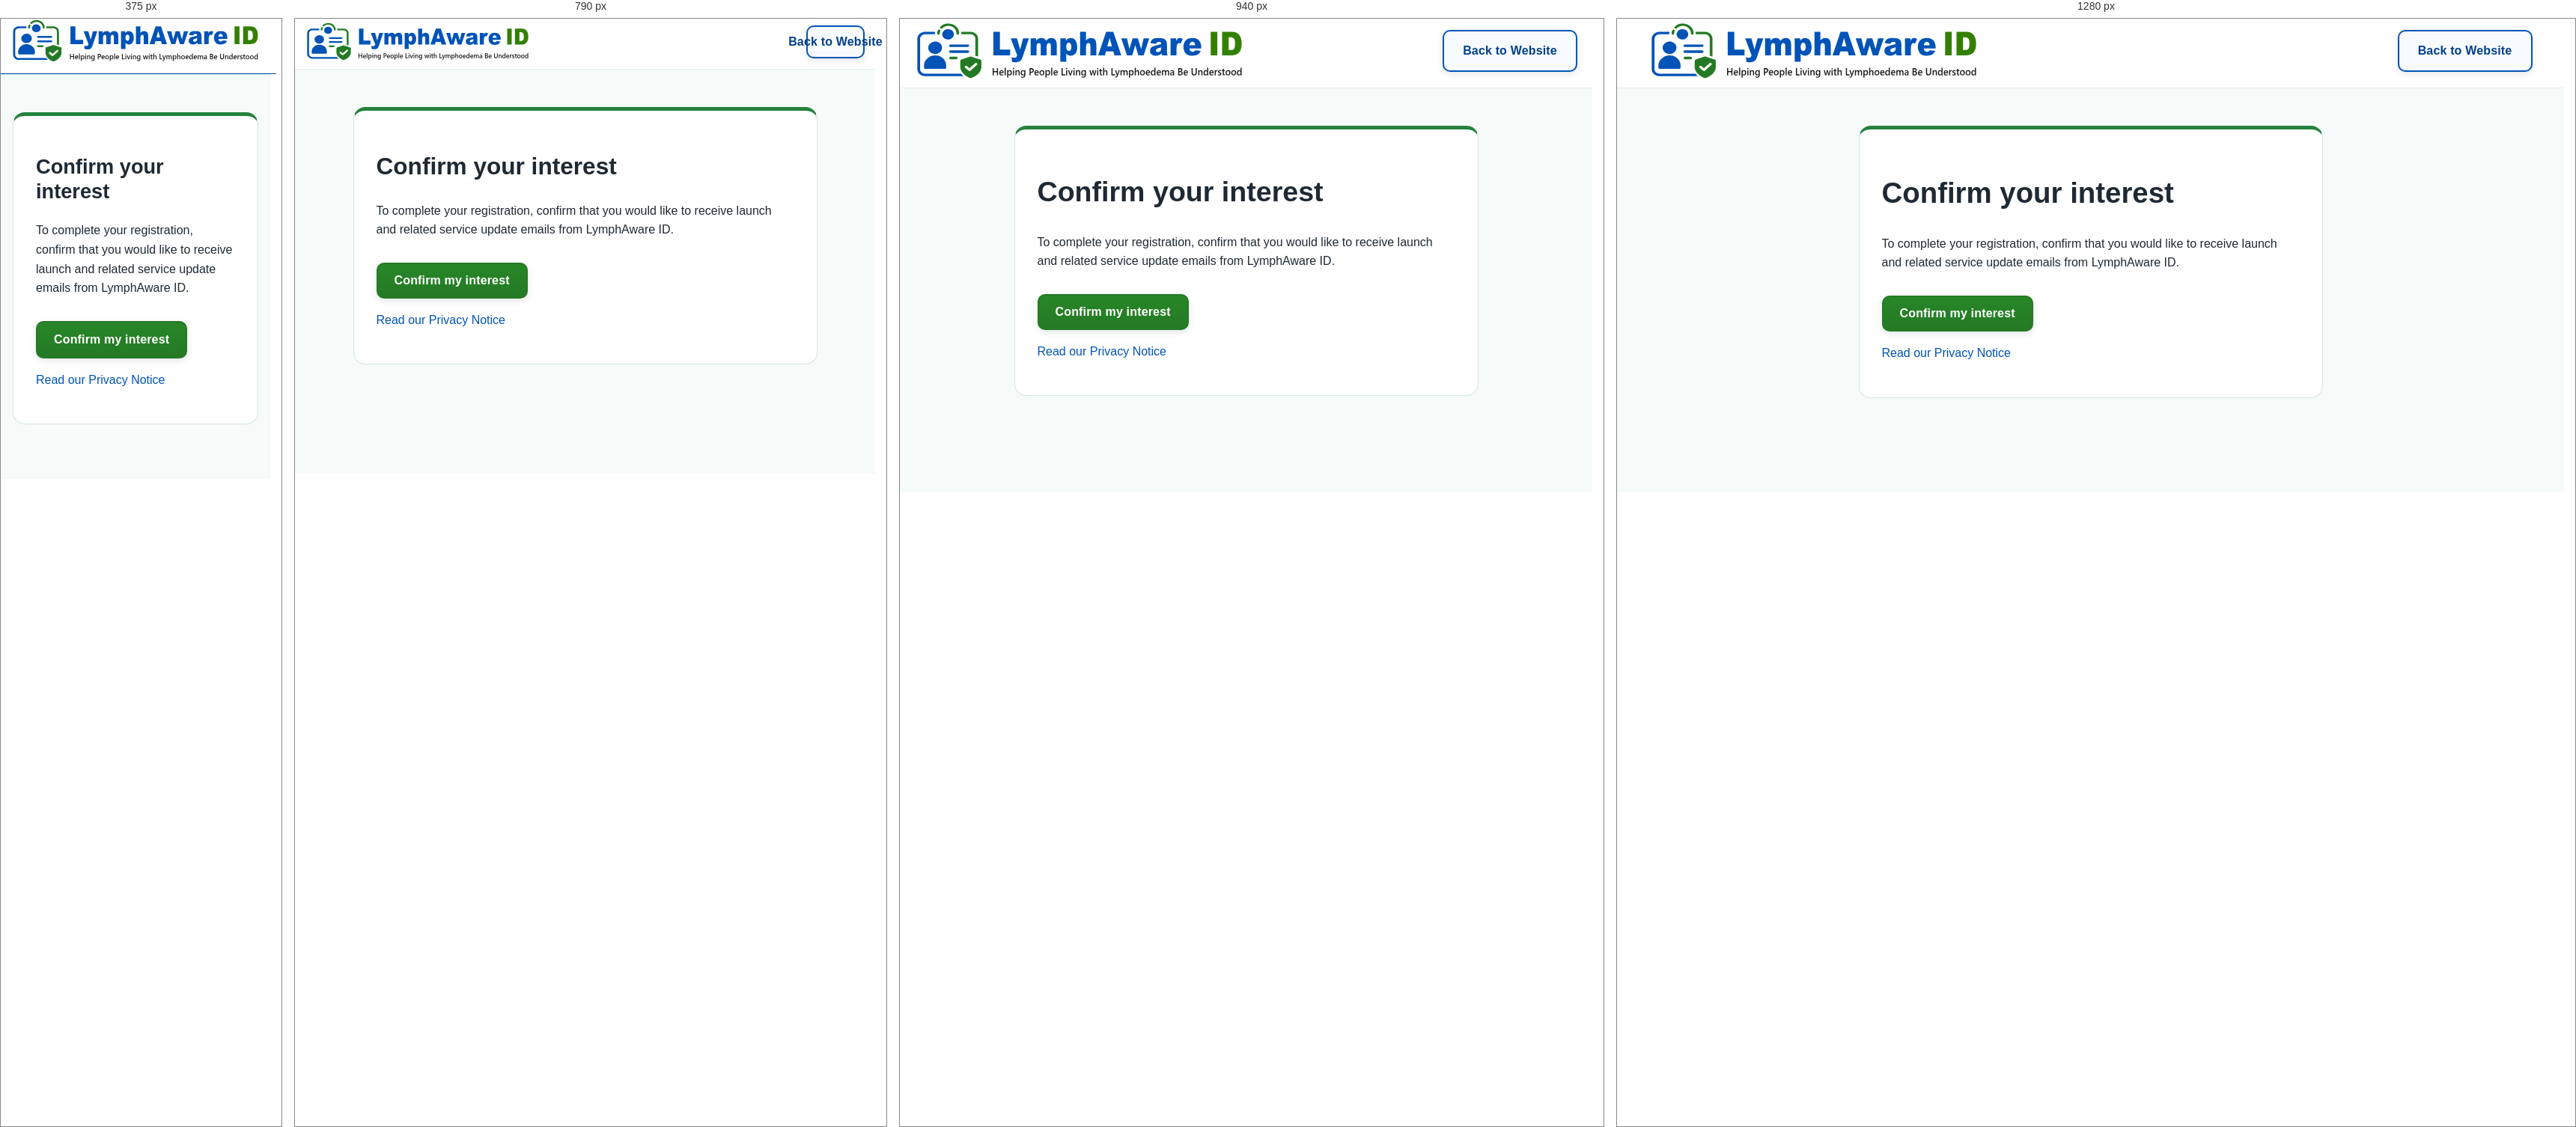
Rendered at 375 px, 790 px, 940 px and 1280 px, left to right.

<!-- file: index.html -->
<!doctype html><html lang="en-GB"><head><meta charset="utf-8"><meta name="viewport" content="width=device-width,initial-scale=1"><meta name="referrer" content="no-referrer"><meta name="robots" content="noindex,nofollow"><title>Confirm your interest | LymphAware ID</title><link rel="stylesheet" href="/css/styles.css"><link rel="stylesheet" href="/css/secondary-header.css"><link rel="stylesheet" href="/css/brand-header.css?v=20260921-7">
<style>.confirm-page{padding:50px 16px;min-height:60vh;background:#f6faf9}.confirm-card{max-width:620px;margin:auto;background:white;border:1px solid #d4e5e6;border-top:5px solid #25823c;padding:30px;border-radius:16px}.confirm-card h1{font-size:clamp(1.7rem,4vw,2.4rem);line-height:1.2}.confirm-card p{line-height:1.6}.confirm-card .button{margin-top:15px}.confirm-card a{color:#0053b7}</style></head><body><header class="site-header secondary-header"><div class="container header-inner"><a href="/" class="header-brand"><img class="header-logo" src="/assets/brand/LymphAwareID_Logo_20260921.svg" alt="LymphAware ID"></a><div class="header-actions"><a href="/" class="button button-secondary">Back to Website</a></div></div></header><main class="confirm-page"><section class="confirm-card"><h1>Confirm your interest</h1><p id="intro">To complete your registration, confirm that you would like to receive launch and related service update emails from LymphAware ID.</p><button id="action" type="button" class="button button-primary">Confirm my interest</button><p role="status" aria-live="polite" id="status"></p><p><a href="/privacy/">Read our Privacy Notice</a></p></section></main>
<script>
const btn=document.getElementById('action'),out=document.getElementById('status'),token=new URLSearchParams(location.search).get('token')||'';history.replaceState(null,'',location.pathname);
if(!/^[a-f0-9]{64}$/.test(token)){btn.hidden=true;out.textContent='This link is invalid or incomplete.';}
btn.addEventListener('click',async()=>{btn.disabled=true;out.textContent='Processing…';try{const r=await fetch('/api/prelaunch-confirm',{method:'POST',headers:{'Content-Type':'application/json'},body:JSON.stringify({token})});const j=await r.json();if(!r.ok)throw Error(j.error||'Request failed');out.textContent="Thank you — your interest is now confirmed. We'll email you when LymphAware ID launches.";btn.hidden=true;}catch(e){out.textContent=e.message;btn.disabled=false;}});
</script></body></html>

/* @media block from styles.css */
@media (max-width: 980px) {
  .main-nav {
    display: none;
  }

  .hero-grid,
  .split-section,
  .content-grid {
    grid-template-columns: 1fr;
  }

  .hero-visual {
    justify-content: flex-start;
  }

  .steps-grid,
  .privacy-grid,
  .principles-grid {
    grid-template-columns: 1fr;
  }

  .hero {
    padding-top: 64px;
  }
}

/* @media block from styles.css */
@media (max-width: 680px) {
  .container {
    width: min(100% - 28px, 1180px);
  }

  .header-inner {
    min-height: 74px;
    gap: 12px;
  }

  .header-logo {
    width: 300px;
    max-width: calc(100vw - 150px);
    height: auto;
  }

  .header-wordmark {
    font-size: 1.45rem;
  }

  .header-actions .button-secondary {
    display: none;
  }

  .header-actions .button {
    min-height: 44px;
    padding: 0 14px;
    font-size: 1rem !important;
  }

  .hero {
    padding: 52px 0 58px;
  }

  .hero-logo {
    margin-bottom: 24px;
  }

  .hero-logo-image {
    width: 100%;
    max-width: 560px;
    height: auto;
  }

  .hero-wordmark {
    font-size: clamp(2.6rem, 11vw, 4rem);
    letter-spacing: -2px;
  }

  .hero h1 {
    font-size: 2.4rem;
  }

  .hero h1 span {
    display: inline;
  }

  .hero-copy {
    font-size: 1.06rem;
  }

  .page-hero {
    padding: 58px 0 54px;
  }

  .content-section {
    padding: var(--space-section-mobile) 0;
  }

  .footer-grid {
    flex-direction: column;
  }
}

/* @media block from styles.css */
@media (max-width: 680px) {

  .main-nav,
  .header-actions {
    display: none;
  }

  .mobile-menu {
    display: block;
  }

  .header-inner {
    min-height: 74px;
  }

  .content-section {
    padding: var(--space-section-mobile) 0;
  }

  .section-heading {
    margin-bottom: 32px;
  }

  .section-heading h2,
  .copy h2,
  .split-copy h2 {
    font-size: 2rem;
    line-height: 1.15;
    letter-spacing: -0.6px;
  }

  .mission-box,
  .cta-box {
    padding: 38px 22px;
  }

  .mission-box h2,
  .cta-box h2 {
    font-size: 2rem;
    line-height: 1.2;
    letter-spacing: -0.6px;
  }
}

/* @media block from styles.css */
@media (max-width: 680px) {
  .portal-header .header-inner,
  .profile-site-header .header-inner,
  .preview-header .header-inner {
    width: min(100% - 28px, 1180px) !important;
    min-height: 74px !important;
    gap: 12px !important;
  }

  .portal-header .header-logo,
  .profile-site-header .header-logo,
  .preview-header .header-logo {
    width: 300px !important;
    max-width: calc(100vw - 150px) !important;
  }

  .portal-header .header-actions,
  .profile-site-header .header-actions,
  .preview-header .header-actions {
    display: flex !important;
  }

  .portal-header .header-actions .button,
  .profile-site-header .header-actions .button,
  .preview-header .header-actions .button,
  .portal-header .header-actions .button-secondary,
  .profile-site-header .header-actions .button-secondary,
  .preview-header .header-actions .button-secondary {
    display: inline-flex !important;
    min-height: 44px !important;
    padding: 0 14px !important;
    font-size: 1rem !important;
  }

  .portal-welcome h1,
  .profile-header h1,
  .preview-heading h1 {
    font-size: 2rem !important;
  }

  .public-brand-logo {
    max-width: 100% !important;
  }
}

/* @media block from styles.css */
@media (max-width: 680px) {
  body:has(main.admin-page) .site-header .header-inner::before {
    flex-basis: 300px;
    width: 300px;
    max-width: calc(100vw - 140px);
    height: 58px;
  }

  body:has(main.admin-page) .header-actions {
    display: flex !important;
  }

  body:has(main.admin-page) .header-actions .button,
  body:has(main.admin-page) .header-actions .button-secondary {
    display: inline-flex !important;
  }
}

/* @media block from styles.css */
@media (min-width: 901px) {
  .site-header .header-actions > .button {
    width: 180px !important;
    min-width: 180px !important;
    max-width: 180px !important;
    min-height: 56px !important;
    padding: 0 18px !important;
    align-items: center !important;
    justify-content: center !important;
    border-radius: 10px !important;
    white-space: nowrap !important;
  }
}

/* @media block from styles.css */
@media (max-width: 680px) {
  :where(.home-page, body:has(.secondary-header), body:has(main.page)) .button:not(.button-danger) {
    min-height: 50px !important;
  }

  /* Compact header/navigation actions retain their established geometry. */
  .secondary-header .header-actions > .button,
  .portal-header .header-actions .button,
  .profile-site-header .header-actions .button,
  .preview-header .header-actions .button {
    min-height: 44px !important;
  }
}

/* @media block from styles.css */
@media (max-width: 680px) {
  body:has(.secondary-header) main input:not([type="checkbox"]):not([type="radio"]):not([type="file"]):not([type="hidden"]):not([type="number"]),
  body:has(.secondary-header) main select {
    min-height: 52px;
  }
}

/* @media block from secondary-header.css */
@media (max-width: 900px) {
  .secondary-header .header-inner {
    width: min(100% - 28px, 1180px);
    min-height: 74px;
    gap: 10px;
  }

  .secondary-header .header-brand {
    width: min(300px, calc(100vw - 116px));
    min-width: 0;
    flex: 0 0 auto;
  }

  .secondary-header .header-logo {
    display: block;
    width: 100% !important;
    max-width: 100% !important;
    height: auto;
  }

  .secondary-header .header-actions {
    display: flex !important;
    width: 78px;
    min-width: 78px;
    flex: 0 0 78px;
    justify-content: flex-end;
  }

  .secondary-header .back-to-website-button {
    display: none !important;
  }

  .secondary-header .mobile-home-button {
    display: inline-flex !important;
  }

  .secondary-header .mobile-home-button,
  .secondary-header .profile-portal-button,
  .secondary-header .header-actions > .button {
    width: 78px !important;
    min-width: 78px !important;
    max-width: 78px !important;
    min-height: 44px !important;
    padding: 0 8px !important;
    align-items: center;
    justify-content: center;
    border-radius: 10px;
    font-size: 1rem !important;
    white-space: nowrap;
  }

  body:has(.secondary-header) .page-hero {
    padding: 52px 0 54px !important;
  }

  body:has(.secondary-header) .page-hero h1 {
    font-size: clamp(2.35rem, 10vw, 3rem) !important;
    line-height: 1.08 !important;
    letter-spacing: -1.2px !important;
  }

  body:has(.secondary-header) .portal-card h1,
  body:has(.secondary-header) .portal-welcome h1,
  body:has(.secondary-header) .section-heading h2,
  body:has(.secondary-header) .copy h2,
  body:has(.secondary-header) .split-copy h2,
  body:has(.secondary-header) .mission-box h2,
  body:has(.secondary-header) .cta-box h2 {
    font-size: 2rem !important;
    line-height: 1.15 !important;
  }

  body:has(.secondary-header) .page-hero p,
  body:has(.secondary-header) .portal-intro,
  body:has(.secondary-header) .portal-welcome p,
  body:has(.secondary-header) .section-heading p,
  body:has(.secondary-header) .copy p,
  body:has(.secondary-header) .split-copy p,
  body:has(.secondary-header) .mission-box p,
  body:has(.secondary-header) .cta-box p {
    font-size: 1.03rem !important;
    line-height: 1.6 !important;
  }
}

/* @media block from secondary-header.css */
@media (max-width: 680px) {
  .secondary-header .header-inner {
    width: calc(100% - 28px);
    flex-wrap: wrap;
    column-gap: 0;
    row-gap: 0;
    padding-bottom: 0;
  }

  .secondary-header .header-brand {
    width: 100%;
    max-width: none;
    flex: 1 1 auto;
    padding-bottom: 14px;
  }

  .secondary-header.profile-site-header .header-inner {
    gap: 0 !important;
    row-gap: 0 !important;
  }

  .secondary-header .header-actions {
    display: flex !important;
    width: 100vw;
    min-width: 100vw;
    flex: 0 0 100vw;
    position: relative;
    left: 50%;
    transform: translateX(-50%);
    margin-left: 0;
    justify-content: flex-start;
    background: #0053b7;
    border-top: 1px solid #00479d;
  }

  .secondary-header .header-actions > .back-to-website-button {
    display: inline-flex !important;
    width: calc(100% - 28px) !important;
    min-width: 0 !important;
    max-width: none !important;
    min-height: 48px !important;
    margin: 0 auto !important;
    padding: 0 !important;
    justify-content: flex-start !important;
    border: 0 !important;
    background: transparent !important;
    box-shadow: none !important;
    color: #ffffff !important;
    font-size: 0 !important;
  }

  .secondary-header .header-actions > .back-to-website-button::before {
    content: "Return to website";
    font-size: 1rem;
    line-height: 1.2;
    font-weight: 800;
  }

  .secondary-header.profile-site-header .header-actions > .back-to-website-button::before {
    content: "Return to portal";
  }

  .secondary-header .header-actions > .back-to-website-button:hover,
  .secondary-header .header-actions > .back-to-website-button:focus-visible {
    background: rgba(255,255,255,.10) !important;
    color: #ffffff !important;
    text-decoration: none;
  }
}

/* @media block from brand-header.css */
@media (max-width: 680px) {
  /*
    Homepage and every supporting page use exactly the same mobile logo
    position: no extra space above the logo and a 14px gap beneath it before
    the blue navigation/return bar.
  */
  body .public-site-header .public-header-inner,
  body .secondary-header .header-inner {
    padding-top: 0 !important;
    padding-bottom: 0 !important;
  }

  body .public-site-header .public-header-brand,
  body .secondary-header .header-brand {
    padding-top: 0 !important;
    padding-bottom: var(--brand-mobile-logo-gap) !important;
    margin-top: 0 !important;
    margin-bottom: 0 !important;
  }

  /* Keep current QR-profile mobile spacing aligned independently. */
  body .public-profile-page .public-brand,
  body .page .shell > .brand {
    padding-top: 0 !important;
    padding-bottom: 14px !important;
  }

  body .page .shell > .brand {
    margin-left: 4px;
    margin-right: 4px;
  }
}